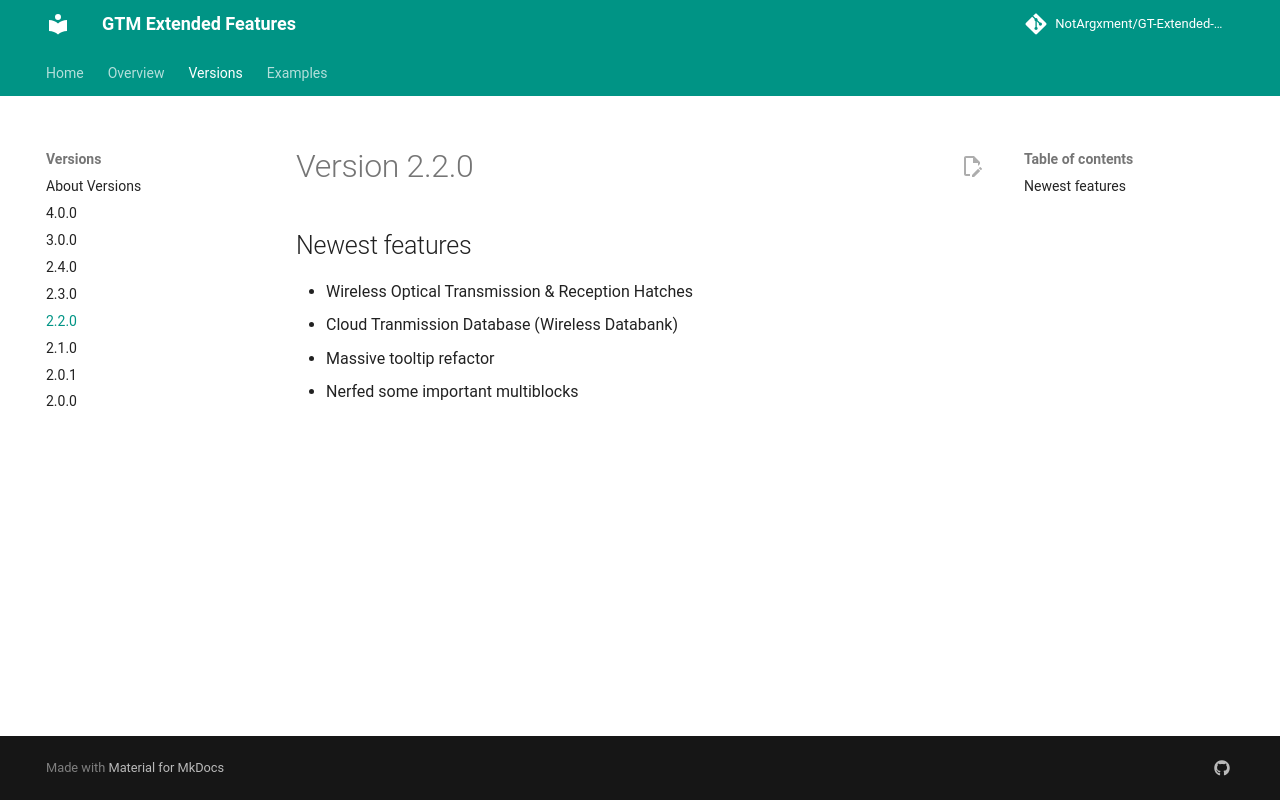

repository: NotArgxment/GT-Extended-Features · page: content/Versions/2.2.0/index.html · generator: mkdocs

# Version 2.2.0

## Newest features

- Wireless Optical Transmission & Reception Hatches
- Cloud Tranmission Database (Wireless Databank)
- Massive tooltip refactor
- Nerfed some important multiblocks
